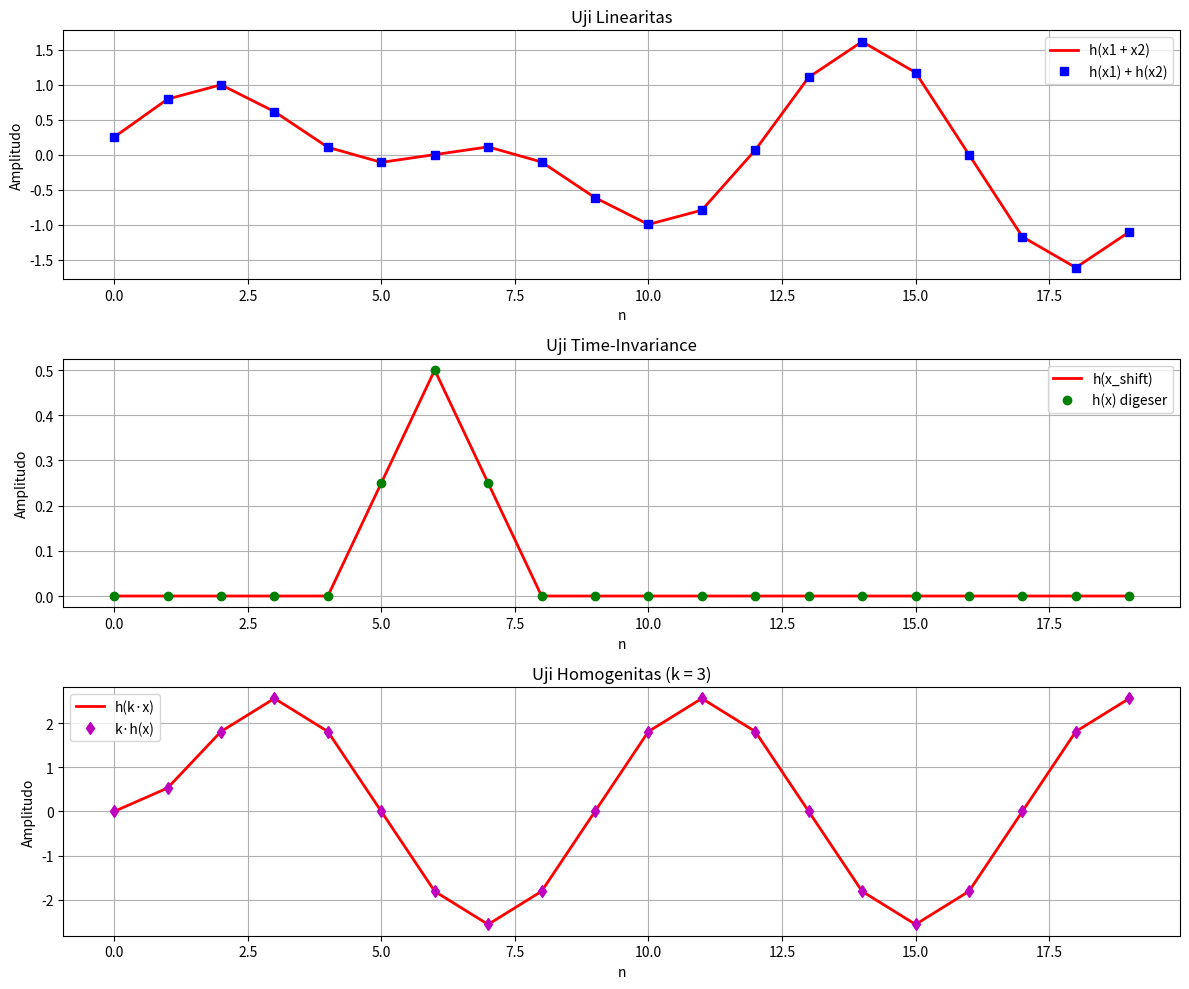

Reproduce this figure in Python.
# ========== VARIASI YANG DIGUNAKAN ==========
# sinyal input = sinus/sinus+noise/step

import numpy as np
import matplotlib.pyplot as plt
from scipy.signal import lfilter

# ========== FILTER FIR ==========                            # apakah harus dengan FIR?
h = [0.25, 0.5, 0.25]
n = np.arange(20)

# ========== UJI LINEARITAS ==========
x1 = np.sin(0.2 * np.pi * n)
x2 = np.cos(0.3 * np.pi * n)
x_sum = x1 + x2

y1 = lfilter(h, 1, x1)
y2 = lfilter(h, 1, x2)
y_sum = lfilter(h, 1, x_sum)

# ========== UJI TIME INVARIANCE ==========
x = np.zeros(20)
x[0] = 1
y = lfilter(h, 1, x)

delay = 5                                                      # variasikan nilai delaynya
x_shift = np.zeros(20)
x_shift[delay] = 1

y_shift = lfilter(h, 1, x_shift)
y_expected = np.zeros(20)
y_expected[delay:delay + len(y) - delay] = y[:len(y) - delay]

# ========== UJI HOMOGENITAS ==========
k = 3                                                          # variasikan nilai skalanya
x_test = np.sin(0.25 * np.pi * n)
y_test = lfilter(h, 1, x_test)

y_scaled_input = lfilter(h, 1, k * x_test)
y_scaled_output = k * y_test

# ========== PLOT DATA ==========
plt.figure(figsize=(12, 10))

# Subplot1. : Lineraritas
plt.subplot(3, 1, 1)
plt.plot(n, y_sum, 'r-', linewidth=2, label='h(x1 + x2)')
plt.plot(n, y1 + y2, 'bs', markersize=6, label='h(x1) + h(x2)')
plt.title("Uji Linearitas")
plt.xlabel("n")
plt.ylabel("Amplitudo")
plt.legend()
plt.grid(True)

# Subplot2. : Time-Invariance
plt.subplot(3, 1, 2)
plt.plot(n, y_shift, 'r-', linewidth=2, label='h(x_shift)')
plt.plot(n, y_expected, 'go', markersize=6, label='h(x) digeser')
plt.title("Uji Time-Invariance")
plt.xlabel("n")
plt.ylabel("Amplitudo")
plt.legend()
plt.grid(True)

# Subplot3. : Homogenitas
plt.subplot(3, 1, 3)
plt.plot(n, y_scaled_input, 'r-', linewidth=2, label='h(k·x)')
plt.plot(n, y_scaled_output, 'md', markersize=6, label='k·h(x)')
plt.title(f"Uji Homogenitas (k = {k})")
plt.xlabel("n")
plt.ylabel("Amplitudo")
plt.legend()
plt.grid(True)

plt.tight_layout()
plt.show()
